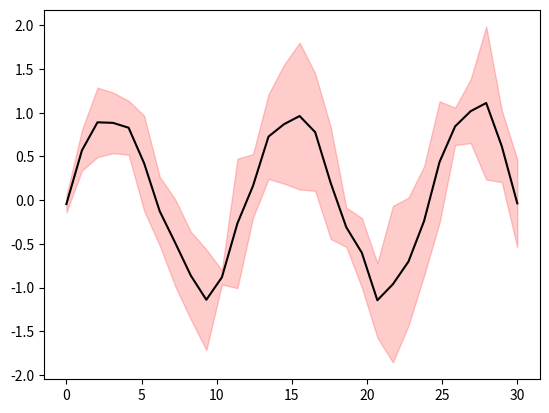

Here is the Python script that generated this plot:
from matplotlib import pyplot as pl
import numpy as np

x = np.linspace(0, 30, 30)
y = np.sin(x/6*np.pi)
error = np.random.normal(0.5, 0.2, size=y.shape)
y += np.random.normal(0, 0.1, size=y.shape)

pl.plot(x, y, 'k-')
pl.fill_between(x, y-error, y+error,color='r',alpha=0.2)
pl.show()
